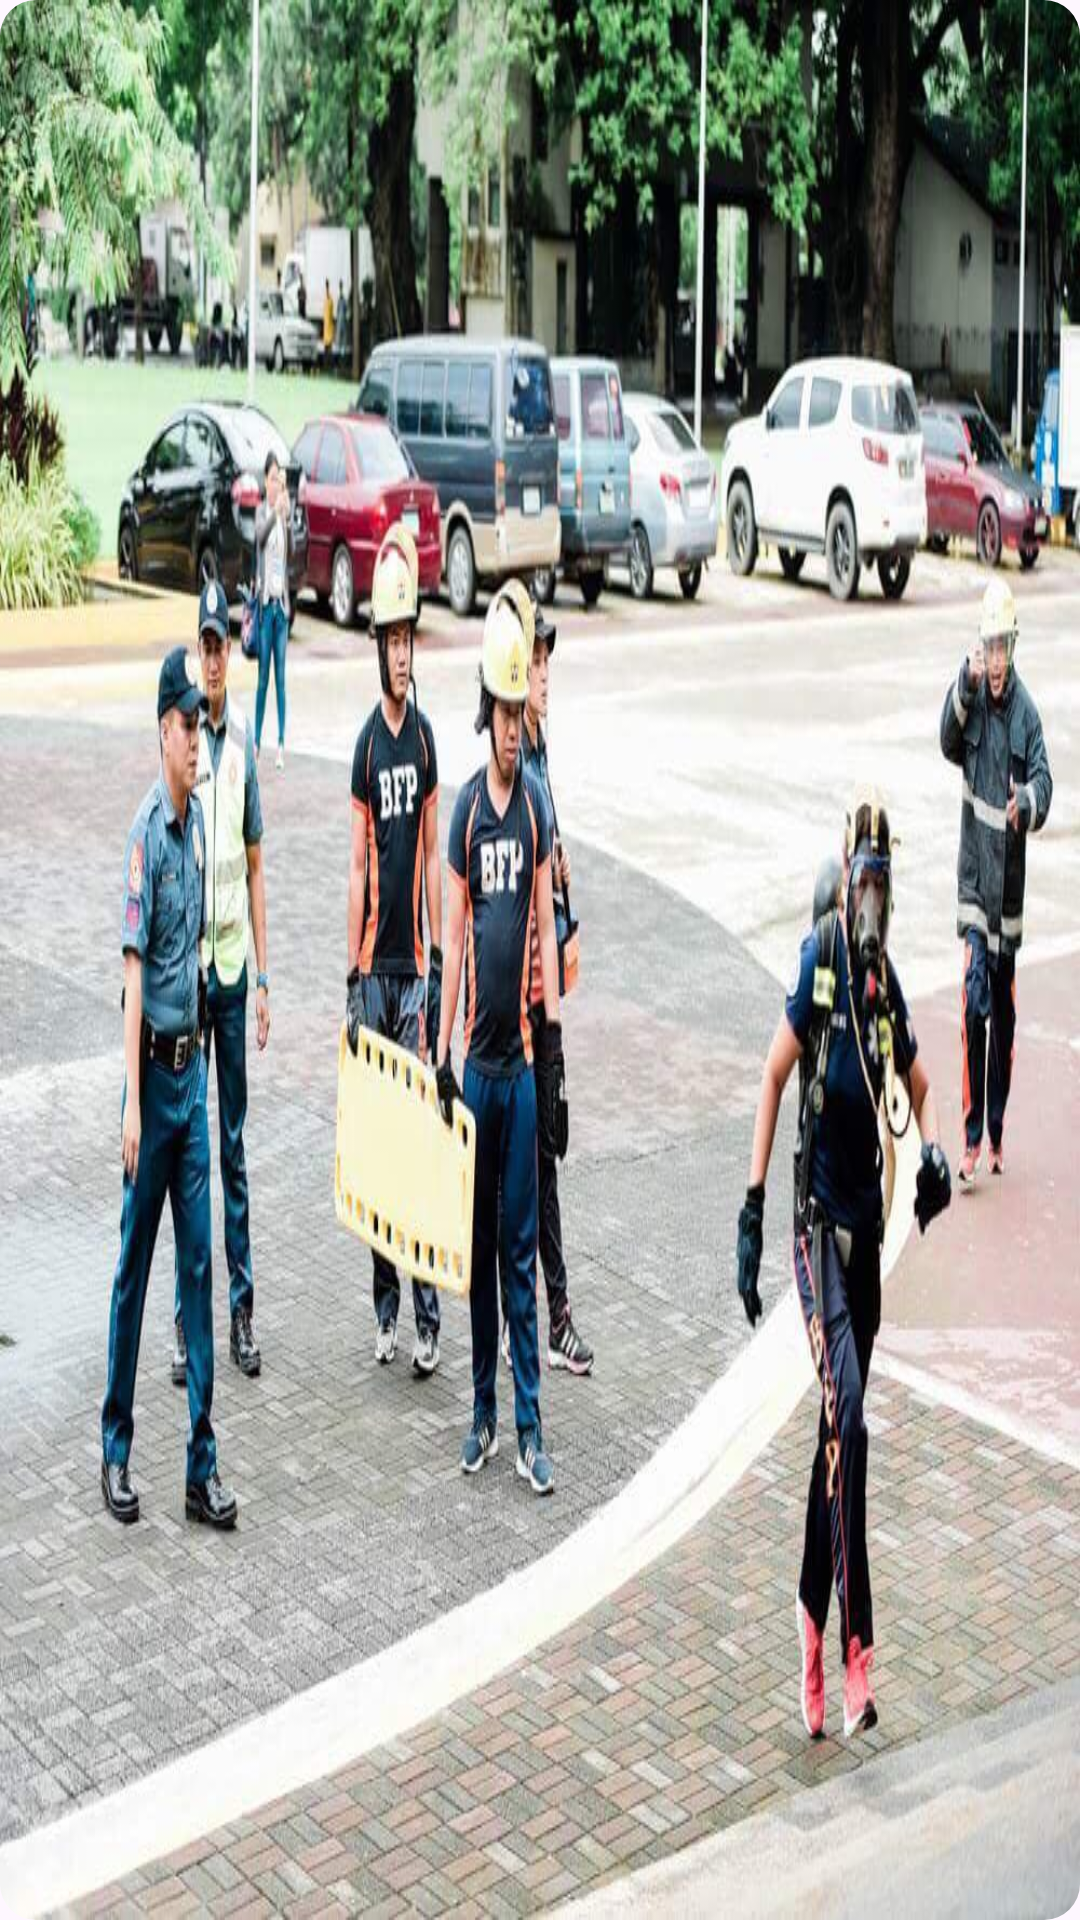

This screen was rendered from an Android layout file. Write that file and the resources it references.
<!-- AndroidManifest.xml: application theme Theme.MSBAPB -->
<!-- res/layout/adapter_gallery.xml -->
<?xml version="1.0" encoding="utf-8"?>
<com.google.android.material.imageview.ShapeableImageView xmlns:android="http://schemas.android.com/apk/res/android"
    android:layout_width="match_parent"
    xmlns:app="http://schemas.android.com/apk/res-auto"
    android:scaleType="fitXY"
    android:layout_margin="4dp"
    app:shapeAppearance="?attr/shapeAppearanceCornerMedium"
    android:layout_height="100dp"
    android:src="@drawable/action1"
    android:id="@+id/imageGallery">

</com.google.android.material.imageview.ShapeableImageView>
<!-- resources referenced by this layout -->
<resources>
  <!-- drawable action1: jpg bitmap (drawable, 126285 bytes) -->
  <style name="Theme.MSBAPB" parent="Base.Theme.MSBAPB" />
  <style name="Base.Theme.MSBAPB" parent="Theme.Material3.Light.NoActionBar">
          
           <item name="colorPrimary">@color/primary</item>
          <item name="fontFamily">@font/poppins_medium</item>
          <item name="colorOnSurface">@color/primary</item>
          <item name="colorOnPrimaryFixedVariant">@color/primary</item>
          <item name="android:statusBarColor">@color/primary</item>
          <item name="colorControlNormal">@android:color/white</item>
          <item name="shapeAppearanceSmallComponent">@style/ShapeAppearance.App.SmallComponent</item>
      </style>
  <color name="primary">#77A7FF</color>
  <style name="ShapeAppearance.App.SmallComponent" parent="ShapeAppearance.Material3.SmallComponent">
          <item name="cornerFamily">rounded</item>
          <item name="cornerSize">50%</item>
      </style>
</resources>
